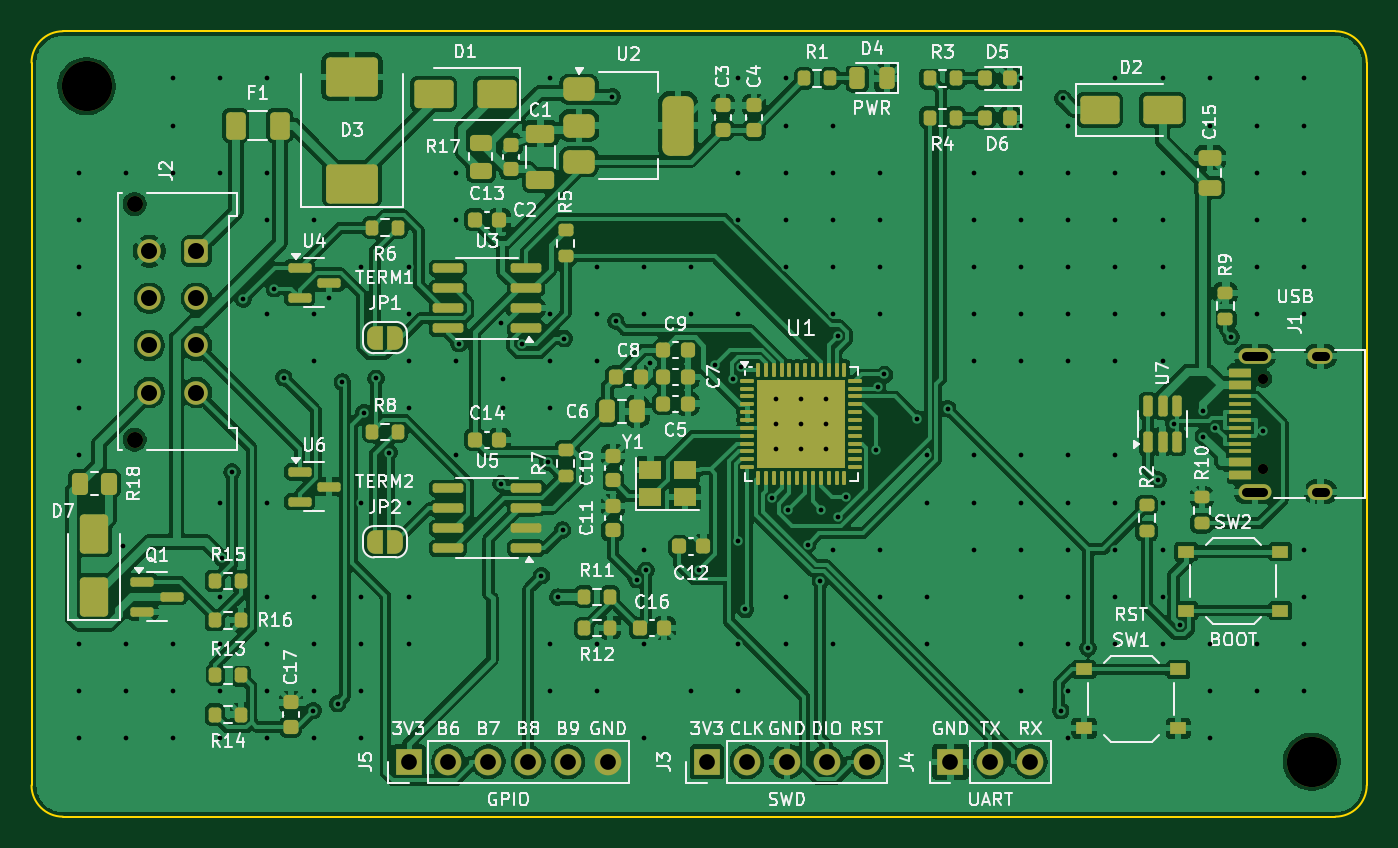
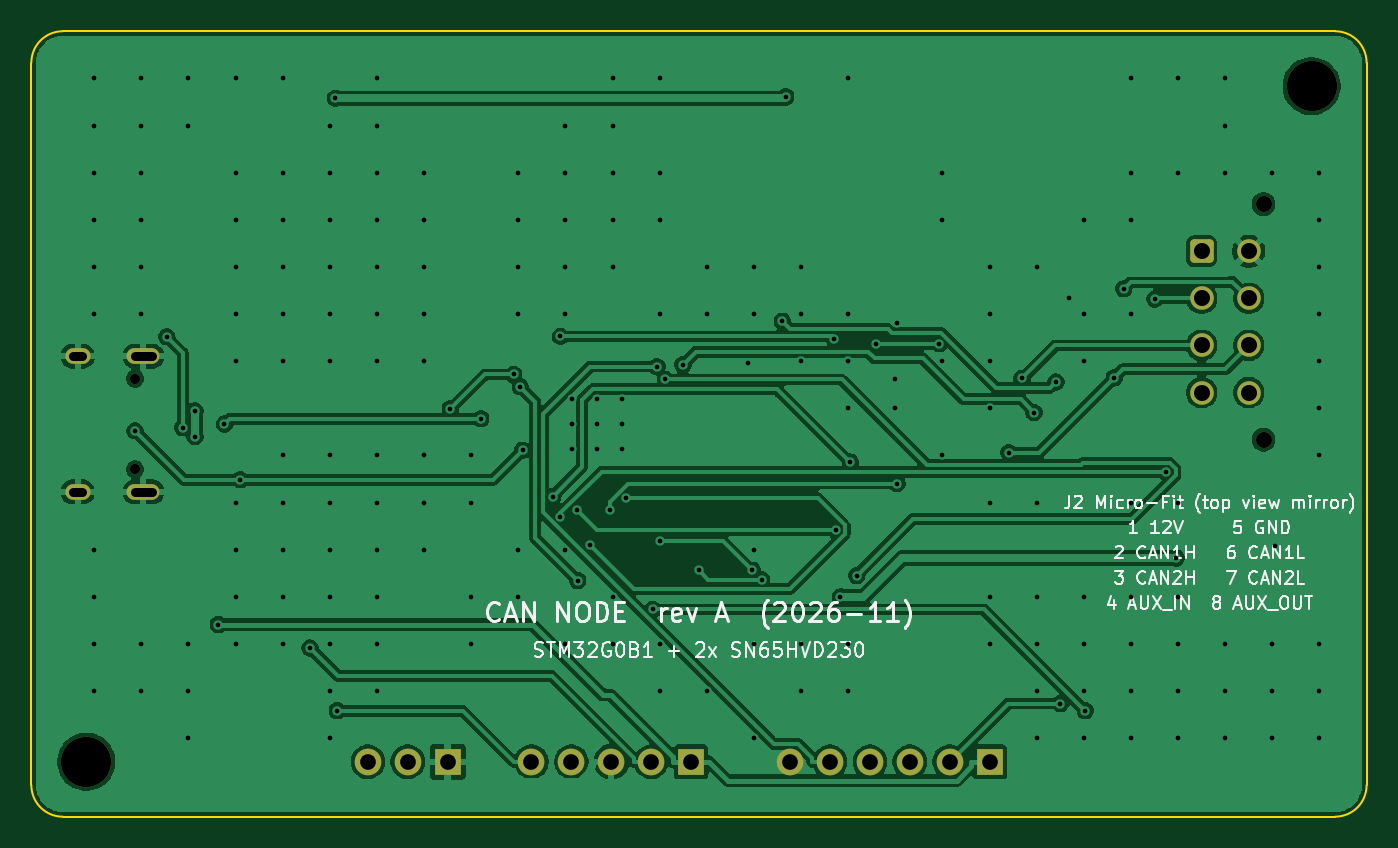
Circuit board: 11 layer files. Board 85.0 x 50.0 mm.
- bottom_copper: canode-B_Cu.gbl (122791 bytes)
- bottom_mask: canode-B_Mask.gbs (2325 bytes)
- paste: canode-B_Paste.gbp (451 bytes)
- bottom_silk: canode-B_Silkscreen.gbo (51547 bytes)
- outline: canode-Edge_Cuts.gm1 (999 bytes)
- top_copper: canode-F_Cu.gtl (317430 bytes)
- top_mask: canode-F_Mask.gts (12444 bytes)
- paste: canode-F_Paste.gtp (10425 bytes)
- top_silk: canode-F_Silkscreen.gto (139912 bytes)
- drill: canode-NPTH.drl (544 bytes)
- drill: canode-PTH.drl (4747 bytes)

=== bottom_copper: canode-B_Cu.gbl (122791 bytes, source omitted) ===
=== bottom_mask: canode-B_Mask.gbs (2325 bytes, source withheld) ===
=== paste: canode-B_Paste.gbp ===
%TF.GenerationSoftware,KiCad,Pcbnew,10.0.8*%
%TF.CreationDate,2026-11-09T08:45:11-05:00*%
%TF.ProjectId,canode,63616e6f-6465-42e6-9b69-6361645f7063,rev?*%
%TF.SameCoordinates,Original*%
%TF.FileFunction,Paste,Bot*%
%TF.FilePolarity,Positive*%
%FSLAX46Y46*%
G04 Gerber Fmt 4.6, Leading zero omitted, Abs format (unit mm)*
G04 Created by KiCad (PCBNEW 10.0.8) date 2026-11-09 08:45:11*
%MOMM*%
%LPD*%
G01*
G04 APERTURE LIST*
G04 APERTURE END LIST*
M02*

=== bottom_silk: canode-B_Silkscreen.gbo (51547 bytes, source omitted) ===
=== outline: canode-Edge_Cuts.gm1 ===
%TF.GenerationSoftware,KiCad,Pcbnew,10.0.8*%
%TF.CreationDate,2026-11-09T08:45:11-05:00*%
%TF.ProjectId,canode,63616e6f-6465-42e6-9b69-6361645f7063,rev?*%
%TF.SameCoordinates,Original*%
%TF.FileFunction,Profile,NP*%
%FSLAX46Y46*%
G04 Gerber Fmt 4.6, Leading zero omitted, Abs format (unit mm)*
G04 Created by KiCad (PCBNEW 10.0.8) date 2026-11-09 08:45:11*
%MOMM*%
%LPD*%
G01*
G04 APERTURE LIST*
%TA.AperFunction,Profile*%
%ADD10C,0.100000*%
%TD*%
G04 APERTURE END LIST*
D10*
X100000000Y-102000000D02*
G75*
G02*
X102000000Y-100000000I2000000J0D01*
G01*
X100000000Y-148000000D02*
X100000000Y-102000000D01*
X102000000Y-100000000D02*
X183000000Y-100000000D01*
X102000000Y-150000000D02*
G75*
G02*
X100000000Y-148000000I0J2000000D01*
G01*
X183000000Y-100000000D02*
G75*
G02*
X185000000Y-102000000I0J-2000000D01*
G01*
X183000000Y-150000000D02*
X102000000Y-150000000D01*
X185000000Y-102000000D02*
X185000000Y-148000000D01*
X185000000Y-148000000D02*
G75*
G02*
X183000000Y-150000000I-2000000J0D01*
G01*
M02*

=== top_copper: canode-F_Cu.gtl (317430 bytes, source omitted) ===
=== top_mask: canode-F_Mask.gts (12444 bytes, source omitted) ===
=== paste: canode-F_Paste.gtp (10425 bytes, source omitted) ===
=== top_silk: canode-F_Silkscreen.gto (139912 bytes, source omitted) ===
=== drill: canode-NPTH.drl ===
M48
; DRILL file KiCad 10.0.8 date 2026-11-09T08:45:11
; FORMAT={-:-/ absolute / metric / decimal}
; #@! TF.CreationDate,2026-11-09T08:45:11-05:00
; #@! TF.GenerationSoftware,Kicad,Pcbnew,10.0.8
; #@! TF.FileFunction,NonPlated,1,2,NPTH
FMAT,2
METRIC
; #@! TA.AperFunction,NonPlated,NPTH,ComponentDrill
T1C0.650
; #@! TA.AperFunction,NonPlated,NPTH,ComponentDrill
T2C1.020
; #@! TA.AperFunction,NonPlated,NPTH,ComponentDrill
T3C3.200
%
G90
G05
T1
X178.4Y-122.11
X178.4Y-127.89
T2
X106.56Y-111.0
X106.56Y-126.0
T3
X103.5Y-103.5
X181.5Y-146.5
M30

=== drill: canode-PTH.drl ===
M48
; DRILL file KiCad 10.0.8 date 2026-11-09T08:45:11
; FORMAT={-:-/ absolute / metric / decimal}
; #@! TF.CreationDate,2026-11-09T08:45:11-05:00
; #@! TF.GenerationSoftware,Kicad,Pcbnew,10.0.8
; #@! TF.FileFunction,Plated,1,2,PTH
FMAT,2
METRIC
; #@! TA.AperFunction,Plated,PTH,ViaDrill
T1C0.300
; #@! TA.AperFunction,Plated,PTH,ComponentDrill
T2C0.600
; #@! TA.AperFunction,Plated,PTH,ComponentDrill
T3C1.000
; #@! TA.AperFunction,Plated,PTH,ComponentDrill
T4C1.020
%
G90
G05
T1
X103.0Y-109.0
X103.0Y-112.0
X103.0Y-115.0
X103.0Y-118.0
X103.0Y-121.0
X103.0Y-124.0
X103.0Y-127.0
X103.0Y-139.0
X103.0Y-142.0
X103.0Y-145.0
X105.8Y-132.8
X106.0Y-109.0
X106.0Y-139.0
X106.0Y-142.0
X106.0Y-145.0
X109.0Y-103.0
X109.0Y-106.0
X109.0Y-109.0
X109.0Y-139.0
X109.0Y-142.0
X109.0Y-145.0
X112.0Y-103.0
X112.0Y-109.0
X112.0Y-130.0
X112.0Y-136.0
X112.0Y-139.0
X112.0Y-142.0
X112.0Y-145.0
X112.113Y-133.533
X112.768Y-128.052
X113.479Y-117.039
X115.0Y-103.0
X115.0Y-109.0
X115.0Y-112.0
X115.0Y-118.0
X115.0Y-130.0
X115.0Y-136.0
X115.0Y-139.0
X115.0Y-142.0
X115.0Y-145.0
X115.457Y-116.396
X116.059Y-122.046
X117.914Y-143.247
X118.0Y-112.0
X118.0Y-118.0
X118.0Y-121.0
X118.0Y-136.0
X118.0Y-139.0
X118.0Y-142.0
X118.0Y-145.0
X118.938Y-116.966
X119.491Y-142.799
X119.777Y-122.324
X121.0Y-115.0
X121.0Y-130.0
X121.0Y-136.0
X121.0Y-139.0
X121.0Y-142.0
X121.0Y-145.0
X121.172Y-124.274
X121.935Y-122.099
X122.758Y-126.82
X124.0Y-115.0
X124.0Y-118.0
X124.0Y-121.0
X124.0Y-124.0
X124.0Y-130.0
X124.0Y-136.0
X124.0Y-139.0
X127.0Y-109.0
X127.0Y-112.0
X127.0Y-121.0
X127.0Y-127.0
X127.209Y-119.888
X129.89Y-118.581
X129.89Y-128.793
X130.0Y-124.0
X130.017Y-122.138
X131.206Y-119.888
X132.462Y-134.651
X132.871Y-127.425
X133.0Y-103.0
X133.0Y-118.0
X133.0Y-121.0
X133.0Y-124.0
X133.0Y-139.0
X133.0Y-142.0
X133.496Y-136.01
X133.803Y-131.756
X133.916Y-119.562
X136.0Y-115.0
X136.0Y-118.0
X136.0Y-121.0
X136.0Y-139.0
X136.0Y-142.0
X136.973Y-104.164
X137.197Y-118.46
X138.517Y-134.909
X139.0Y-115.0
X139.0Y-118.0
X139.0Y-133.0
X139.0Y-139.0
X139.0Y-145.0
X139.109Y-134.317
X139.37Y-121.1
X142.0Y-115.0
X142.0Y-118.0
X142.0Y-142.0
X142.501Y-134.305
X143.521Y-121.217
X144.647Y-122.166
X144.99Y-132.458
X145.0Y-103.0
X145.0Y-109.0
X145.0Y-112.0
X145.0Y-118.0
X145.0Y-139.0
X145.0Y-142.0
X145.177Y-121.347
X145.439Y-136.81
X147.124Y-129.721
X147.4Y-123.4
X147.4Y-125.0
X147.4Y-126.6
X148.0Y-103.0
X148.0Y-106.0
X148.0Y-109.0
X148.0Y-112.0
X148.0Y-115.0
X148.0Y-136.0
X148.0Y-139.0
X148.181Y-130.445
X149.0Y-123.4
X149.0Y-125.0
X149.0Y-126.6
X149.42Y-132.675
X150.213Y-134.968
X150.283Y-130.469
X150.6Y-123.4
X150.6Y-125.0
X150.6Y-126.6
X151.0Y-106.0
X151.0Y-109.0
X151.0Y-112.0
X151.0Y-115.0
X151.0Y-118.0
X151.0Y-133.0
X151.0Y-139.0
X151.315Y-119.428
X151.315Y-130.905
X151.821Y-129.627
X153.731Y-126.682
X153.867Y-122.636
X154.0Y-109.0
X154.0Y-112.0
X154.0Y-115.0
X154.0Y-118.0
X154.0Y-133.0
X154.0Y-136.0
X154.299Y-121.847
X156.385Y-124.668
X157.0Y-127.0
X157.0Y-130.0
X157.0Y-136.0
X157.0Y-139.0
X158.327Y-124.034
X160.0Y-109.0
X160.0Y-112.0
X160.0Y-115.0
X160.0Y-118.0
X160.0Y-121.0
X160.0Y-127.0
X160.0Y-130.0
X160.0Y-133.0
X163.0Y-103.0
X163.0Y-106.0
X163.0Y-109.0
X163.0Y-112.0
X163.0Y-115.0
X163.0Y-118.0
X163.0Y-121.0
X163.0Y-127.0
X163.0Y-130.0
X163.0Y-133.0
X163.0Y-136.0
X163.0Y-139.0
X163.0Y-142.0
X165.518Y-143.247
X165.643Y-104.276
X166.0Y-106.0
X166.0Y-109.0
X166.0Y-112.0
X166.0Y-115.0
X166.0Y-118.0
X166.0Y-121.0
X166.0Y-127.0
X166.0Y-130.0
X166.0Y-133.0
X166.0Y-136.0
X166.0Y-139.0
X166.0Y-142.0
X166.0Y-145.0
X167.263Y-139.269
X169.0Y-103.0
X169.0Y-109.0
X169.0Y-112.0
X169.0Y-115.0
X169.0Y-118.0
X169.0Y-121.0
X169.0Y-127.0
X169.0Y-130.0
X169.0Y-133.0
X169.0Y-136.0
X169.0Y-139.0
X171.704Y-128.553
X172.0Y-103.0
X172.0Y-109.0
X172.0Y-112.0
X172.0Y-115.0
X172.0Y-118.0
X172.0Y-121.0
X172.0Y-130.0
X172.0Y-133.0
X172.0Y-136.0
X172.0Y-139.0
X172.706Y-125.0
X173.092Y-137.769
X174.589Y-124.164
X174.589Y-125.8
X175.0Y-103.0
X175.0Y-106.0
X175.0Y-139.0
X175.0Y-142.0
X175.0Y-145.0
X175.359Y-125.229
X176.382Y-119.453
X178.0Y-103.0
X178.0Y-106.0
X178.0Y-109.0
X178.0Y-112.0
X178.0Y-115.0
X178.0Y-118.0
X178.0Y-139.0
X178.0Y-142.0
X178.404Y-125.438
X181.0Y-103.0
X181.0Y-106.0
X181.0Y-109.0
X181.0Y-112.0
X181.0Y-115.0
X181.0Y-118.0
X181.0Y-133.0
X181.0Y-136.0
X181.0Y-139.0
X181.0Y-142.0
T3
X124.0Y-146.5
X126.54Y-146.5
X129.08Y-146.5
X131.62Y-146.5
X134.16Y-146.5
X136.7Y-146.5
X143.0Y-146.5
X145.54Y-146.5
X148.08Y-146.5
X150.62Y-146.5
X153.16Y-146.5
X158.5Y-146.5
X161.04Y-146.5
X163.58Y-146.5
T4
X107.5Y-114.0
X107.5Y-117.0
X107.5Y-120.0
X107.5Y-123.0
X110.5Y-114.0
X110.5Y-117.0
X110.5Y-120.0
X110.5Y-123.0
T2
X177.32Y-120.68G85X178.42Y-120.68
G05
X177.32Y-129.32G85X178.42Y-129.32
G05
X181.75Y-120.68G85X182.35Y-120.68
G05
X181.75Y-129.32G85X182.35Y-129.32
G05
M30
